Run: headless pygame with SDL's dummy video driver; simulated clock (each Clock.tick advances the game by its frame time, no real sleeping); random seed 0; keys injected as events and as key.get_pressed() state; no mouse input.
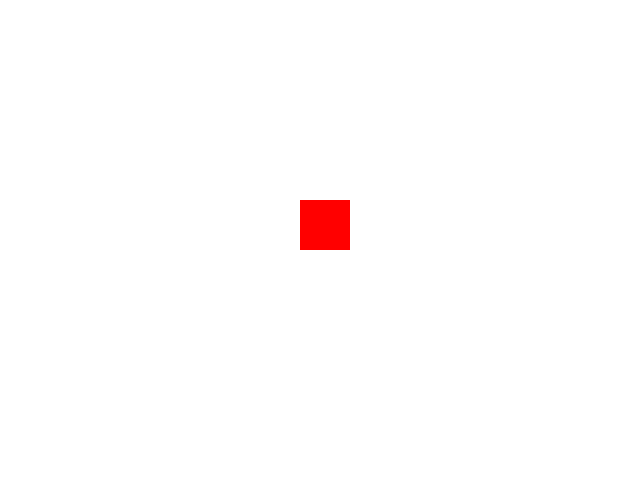
Frame 1 of 4 · flips 1–60 · no input
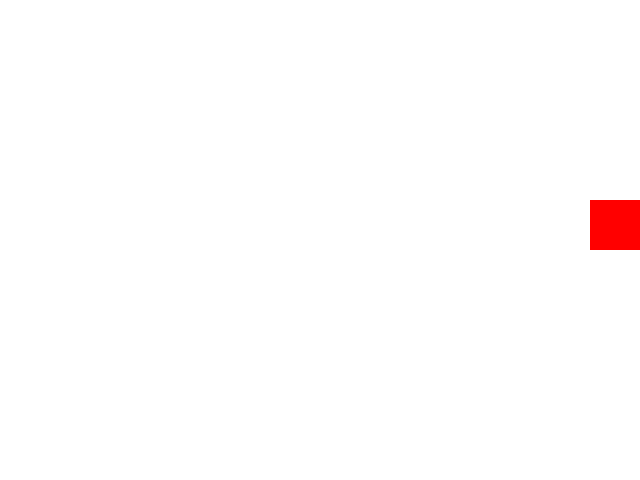
Frame 2 of 4 · flips 61–180 · tapped SPACE, RETURN · held RIGHT (→), D
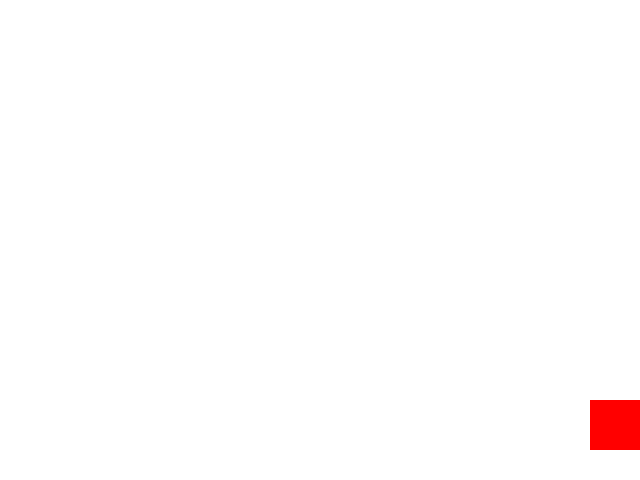
Frame 3 of 4 · flips 181–300 · held DOWN (↓), S
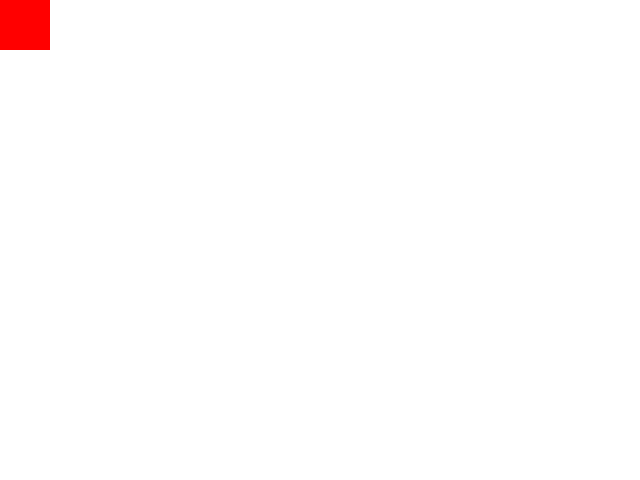
Frame 4 of 4 · flips 301–420 · held LEFT (←), A, UP (↑), W

The pygame program that drew these frames:

import pygame 
import sys


pygame.init()
screen = pygame.display.set_mode((640, 480))
pygame.display.set_caption("Moving Rectangle")



WHITE = (255, 255, 255)
RED =(255, 0,0)


rect_x = 300
rect_y= 200
rect_widht= 50
rect_height= 50
rect_speed =5

clock = pygame.time.Clock()


running = True
while running:
    for event in pygame.event.get():
        if event.type == pygame.QUIT:
            running =False


    keys = pygame.key.get_pressed()


    if keys[pygame.K_LEFT] and rect_x > 0:
        rect_x -= rect_speed
    if keys[pygame.K_RIGHT] and rect_x < 640 - rect_widht:
        rect_x += rect_speed
    if keys[pygame.K_UP] and rect_y > 0:
        rect_y -= rect_speed
    if keys[pygame.K_DOWN] and rect_y < 400:
        rect_y += rect_speed


    screen.fill(WHITE)
    pygame.draw.rect(screen, RED, (rect_x, rect_y, rect_widht , rect_height))


    pygame.display.flip()
    clock.tick(60)

pygame.quit()
sys.exit
